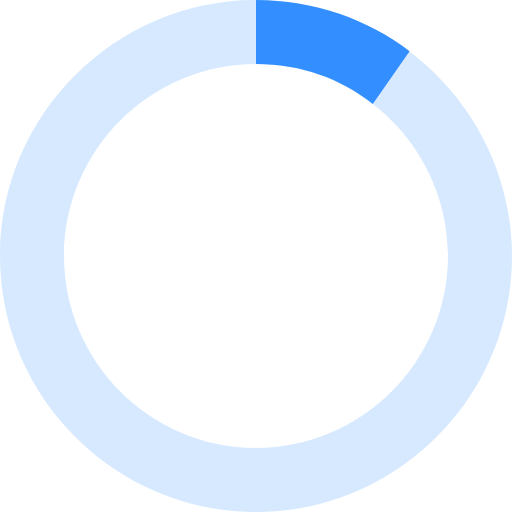
t = 0.00 s
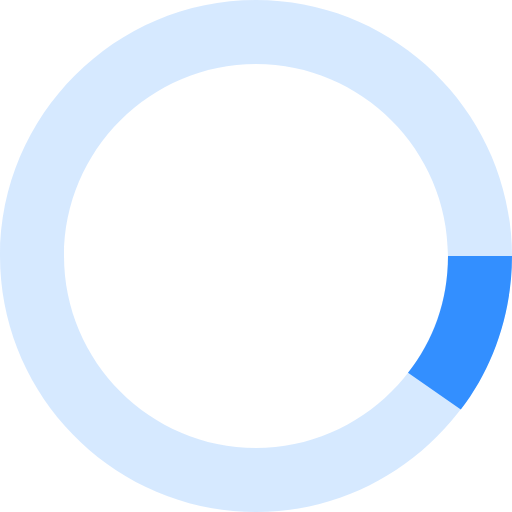
t = 0.13 s
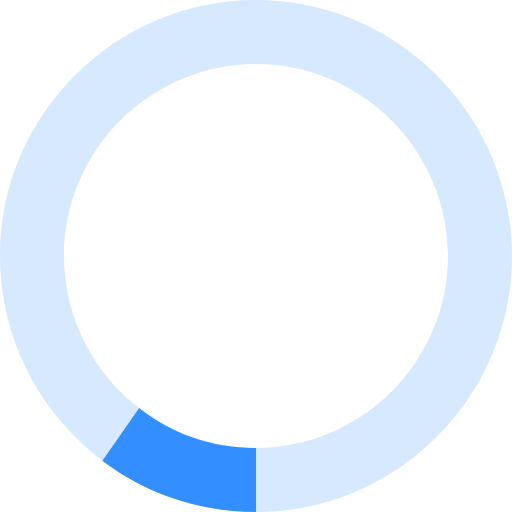
t = 0.25 s
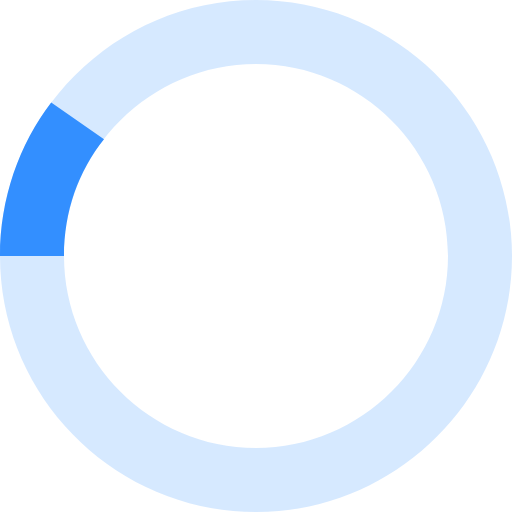
t = 0.38 s

The animated SVG that drew these frames (rendered in a browser with its animation timeline set to each time). Animation: 1 SMIL element (animateTransform=1); one cycle of 0.50 s, repeats indefinitely.

<svg version="1.1" id="Layer_1" xmlns="http://www.w3.org/2000/svg" xmlns:xlink="http://www.w3.org/1999/xlink" x="0px" y="0px"
   width="32px" height="32px" viewBox="0 0 32 32" enable-background="new 0 0 32 32" xml:space="preserve">
<path opacity="0.2" fill="#338FFF" d="M16,4c6.6,0,12,5.4,12,12s-5.4,12-12,12S4,22.6,4,16S9.4,4,16,4 M16,0C7.2,0,0,7.2,0,16
  s7.2,16,16,16s16-7.2,16-16S24.8,0,16,0L16,0z"/>
<g>
  <path fill="#338FFF" d="M23.3,6.5l2.3-3.3C23,1.2,19.6,0,16,0v4C18.8,4,21.3,4.9,23.3,6.5z">
    <animateTransform attributeType="xml"
      attributeName="transform"
      type="rotate"
      from="0 16 16"
      to="360 16 16"
      dur="0.5s"
      repeatCount="indefinite"/>
  </path>
</g>
</svg>
